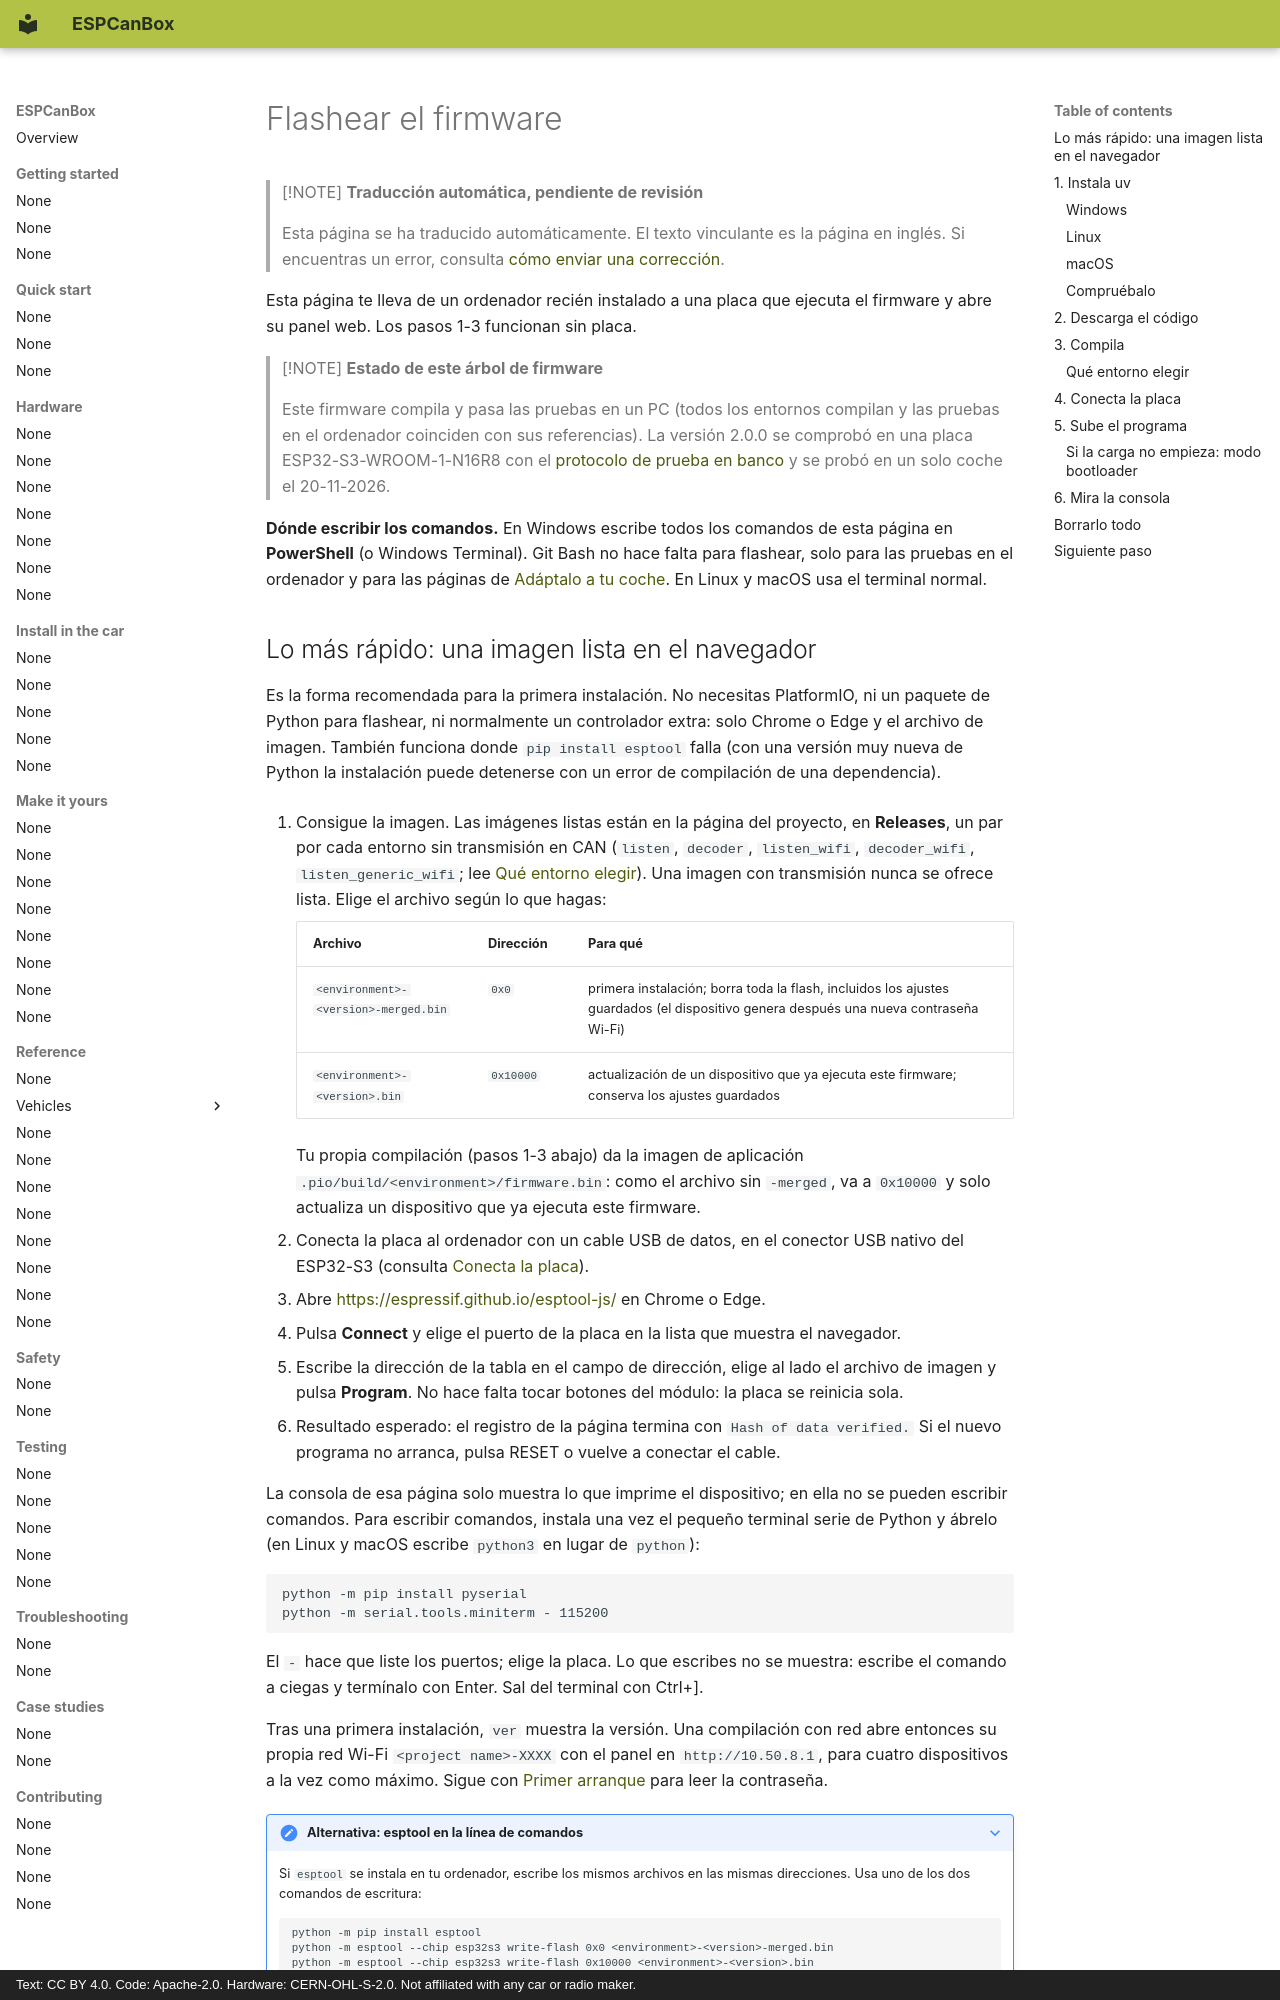

repository: grabowski98/ESPCanBox · page: es/quick-start/flash/index.html · generator: mkdocs · copyright: Text: CC BY 4.0. Code: Apache-2.0. Hardware: CERN-OHL-S-2.0. Not affiliated with any car or radio maker.

# Flashear el firmware

> [!NOTE]
> **Traducción automática, pendiente de revisión**
>
> Esta página se ha traducido automáticamente. El texto vinculante es la página en inglés.
> Si encuentras un error, consulta [cómo enviar una corrección](../../en/contributing/translations.md#send-your-work).

Esta página te lleva de un ordenador recién instalado a una placa que ejecuta el firmware y abre
su panel web. Los pasos 1-3 funcionan sin placa.

> [!NOTE]
> **Estado de este árbol de firmware**
>
> Este firmware compila y pasa las pruebas en un PC (todos los entornos compilan y las pruebas en
> el ordenador coinciden con sus referencias). La versión 2.0.0 se comprobó en una placa
> ESP32-S3-WROOM-1-N16R8 con el [protocolo de prueba en banco](../../en/testing/bench-test-protocol.md)
> y se probó en un solo coche el 20-11-2026.

**Dónde escribir los comandos.** En Windows escribe todos los comandos de esta página en
**PowerShell** (o Windows Terminal). Git Bash no hace falta para flashear, solo para las pruebas
en el ordenador y para las páginas de [Adáptalo a tu coche](../make-it-yours/porting-checklist.md). En Linux y macOS usa el terminal normal.
